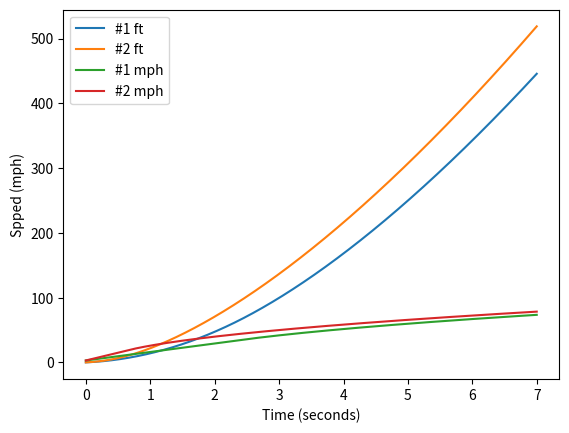

Write the Python code that produced this figure.
import math
import numpy as np
import matplotlib.pyplot as plt

# Constants
GRAVITATIONAL_ACCELERATION = 9.81  # m/s^2
HORSEPOWER_TO_WATTS = 745.7  # 1 HP = 745.7 Watts
METERS_TO_FEET = 3.28084
METERS_PER_SECOND_TO_MPH = 2.23694
SIXTY_FOOT_IN_METERS = 60/METERS_TO_FEET
TWO_HUNDRED_FEET_IN_METERS = 200/METERS_TO_FEET

class Car:
    def __init__(self, mass, horsepower, max_longitudinal_acceleration_fraction):
        self.mass = mass  # kg
        self.power = horsepower * HORSEPOWER_TO_WATTS  # Convert HP to Watts
        self.max_acceleration = max_longitudinal_acceleration_fraction * GRAVITATIONAL_ACCELERATION  # m/s^2
        self.velocity = 1.3  # m/s (starting with a small value to emulate rollout of 1 ft)
        self.position = 0  # meters
        self.long_acc = max_longitudinal_acceleration_fraction * GRAVITATIONAL_ACCELERATION

    def update_position_and_velocity(self, time_step):
        """ Update the car's position and velocity based on the time step."""
        # Calculate force based on power and velocity
        force = self.power / self.velocity

        # Calculate acceleration based on force and mass
        acceleration = force / self.mass

        # Cap the acceleration to the maximum allowable
        if acceleration > self.max_acceleration:
            acceleration = self.max_acceleration

        # Update velocity and position
        self.velocity += acceleration * time_step
        self.position += self.velocity * time_step
        self.long_acc = acceleration

def simulate_dragstrip_launch(car, total_time, time_step):
    """Simulate the car's launch for a given total time and time step."""
    times = []
    positions = []
    velocities = []
    long_acc = []

    did_60=False
    did_200=False
    t60=None
    t200=None
    

    for t in np.arange(0, total_time, time_step):
        car.update_position_and_velocity(time_step)
        times.append(t)
        positions.append(car.position)
        velocities.append(car.velocity)
        long_acc.append(car.long_acc)
        if(car.position > SIXTY_FOOT_IN_METERS and not did_60):
            print(f'60ft time = {t:.3f}')
            did_60=True
            t60=t
        if(car.position > TWO_HUNDRED_FEET_IN_METERS and not did_200):
            print(f'200ft time = {t:.3f}')
            did_200=True
            t200=t

    return np.array(times), np.array(positions), np.array(velocities), np.array(long_acc),t60,t200

def plot_XvT(times,positions,times2,positions2):
    plt.plot(times,positions*METERS_TO_FEET, label='#1 ft')
    plt.plot(times2, positions2*METERS_TO_FEET, label='#2 ft')
    plt.xlabel('Time (seconds)'); plt.ylabel('Distance (feet)')
    plt.legend()
    plt.show()

def plot_VvT (times,velocities,times2,velocities2):
    plt.plot(times,velocities*METERS_PER_SECOND_TO_MPH, label='#1 mph'); plt.plot(times2, velocities2*METERS_PER_SECOND_TO_MPH, label='#2 mph')
    plt.xlabel('Time (seconds)'); plt.ylabel('Spped (mph)')
    plt.legend()
    plt.show()
def plot_LongG(times,long_acc,times2,long_acc2):
    plt.plot(times,long_acc/GRAVITATIONAL_ACCELERATION, label='#1 G'); plt.plot(times2, long_acc2/GRAVITATIONAL_ACCELERATION, label='#2 G')
    plt.xlabel('Time (seconds)'); plt.ylabel('Long G ')
    plt.legend()
    plt.show()


def main():

    HP=260  #horsepower car 1
    MASS=1410 #kg mass car 1

    HP=160  #horsepower car 2
    MASS=1310 #kg mass car 2

    LONG_AWD=1.1 # Roughly peak clutch dump longitudinal G AWD can support
    LONG_2WD=0.6

    car = Car(mass=MASS, horsepower=HP, max_longitudinal_acceleration_fraction=LONG_2WD)
    print("Car#1")
    times, positions, velocities, long_acc,t60,t200 = simulate_dragstrip_launch(car, total_time=7, time_step=.001)

    car2 = Car(mass=MASS, horsepower=HP, max_longitudinal_acceleration_fraction=LONG_AWD)
    print("Car#2")
    times2, positions2, velocities2, long_acc2,t60_2,t200_2 = simulate_dragstrip_launch(car2, total_time=7, time_step=.001)

    # Output results or plot them as needed

    plot_XvT(times,positions,times2,positions2)
    plot_VvT(times,velocities,times2,velocities2)


    print(f'60ft time diff = {t60-t60_2:.3f}  200ft time diff = {t200-t200_2:.3f} - ratio is {(t200-t200_2)/(t60-t60_2)}')




if __name__ == '__main__':
    main()